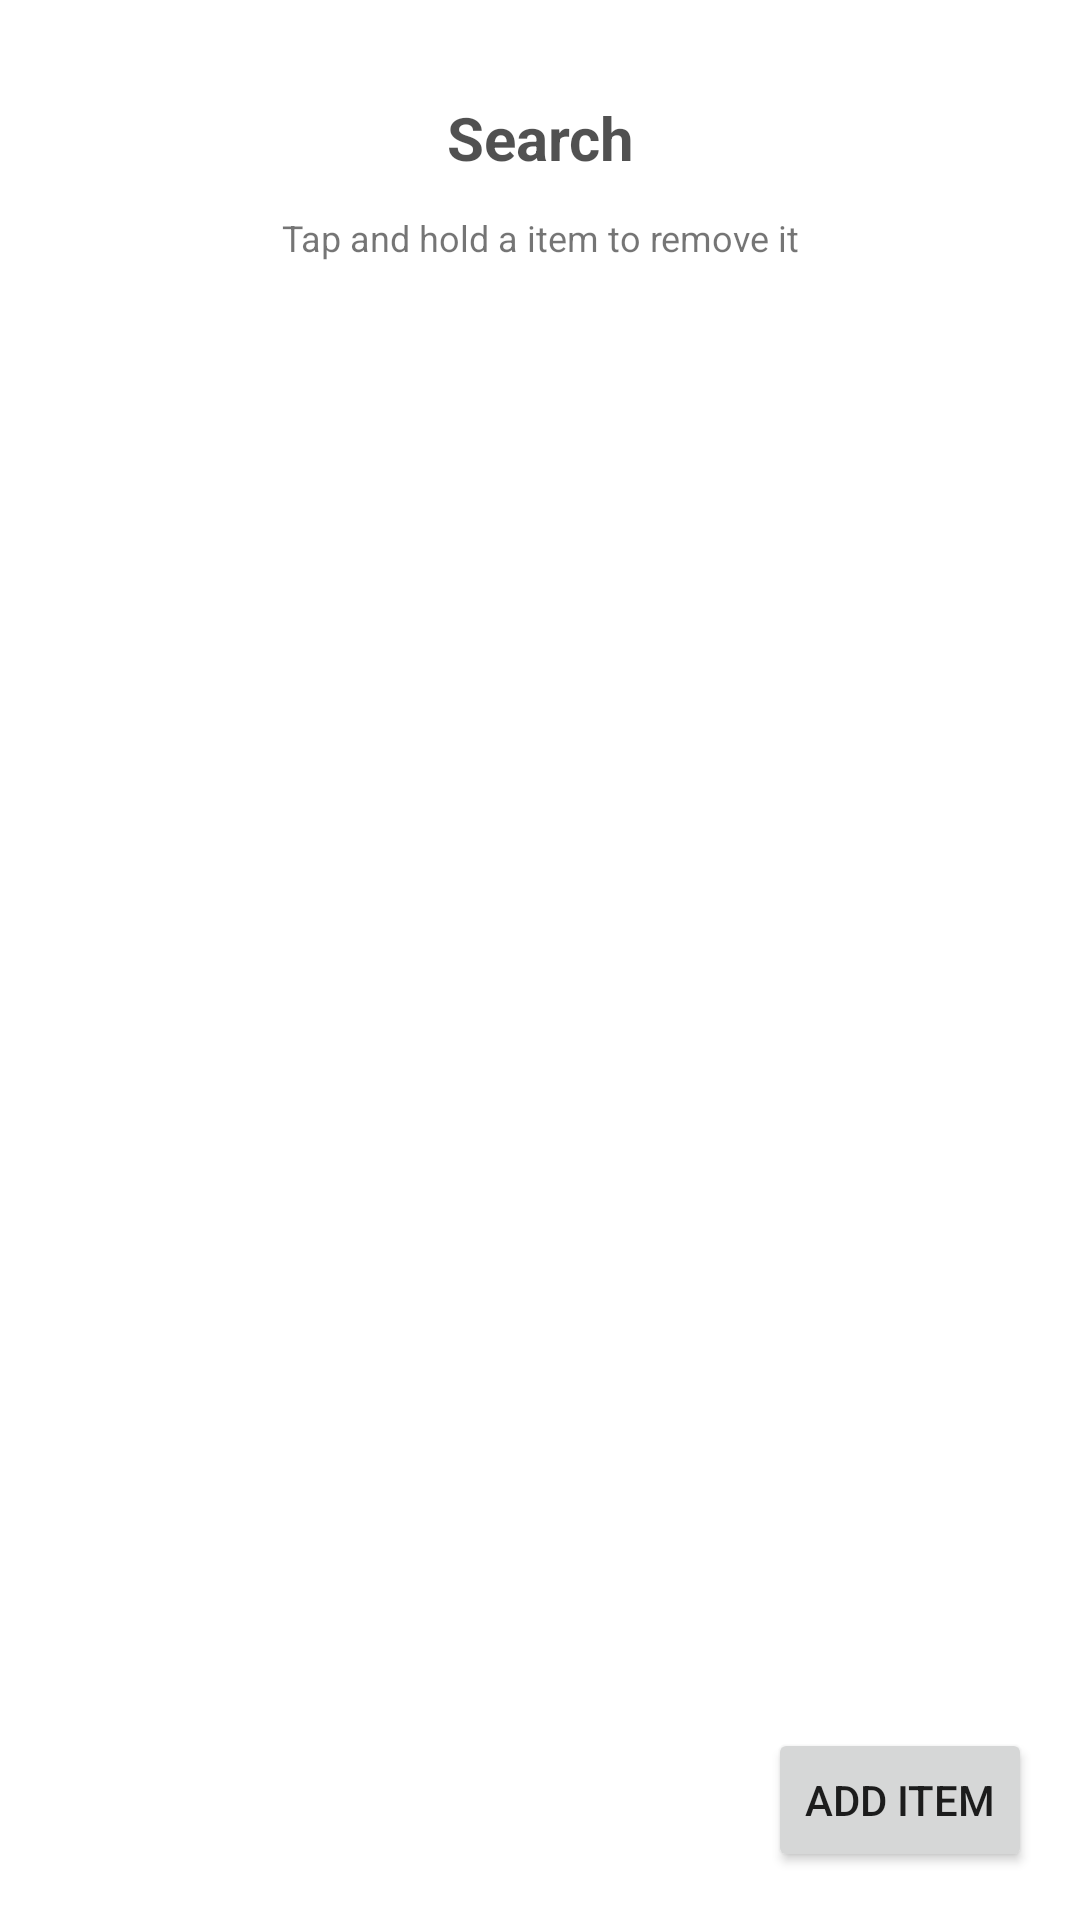

Write the Android layout XML for this screen, with the resource values it uses.
<!-- AndroidManifest.xml: application theme Theme.ObxKotlin -->
<!-- res/layout/activity_item_list.xml -->
<?xml version="1.0" encoding="utf-8"?>
<androidx.constraintlayout.widget.ConstraintLayout xmlns:android="http://schemas.android.com/apk/res/android"
    xmlns:app="http://schemas.android.com/apk/res-auto"
    xmlns:tools="http://schemas.android.com/tools"
    android:layout_width="match_parent"
    android:layout_height="match_parent"
    android:clipToPadding="false"
    android:paddingLeft="@dimen/activity_horizontal_margin"
    android:paddingTop="@dimen/activity_vertical_margin"
    android:paddingRight="@dimen/activity_horizontal_margin"
    android:paddingBottom="@dimen/activity_vertical_margin"
    tools:context=".example.ItemListActivity"
    tools:ignore="RtlHardcoded">

    <Button
        android:id="@+id/buttonAddItem"
        android:layout_width="wrap_content"
        android:layout_height="wrap_content"
        android:text="@string/action_add_item"
        app:layout_constraintBottom_toBottomOf="parent"
        app:layout_constraintRight_toRightOf="parent" />

    <TextView
        android:id="@+id/textViewItemInstructions"
        android:layout_width="0dp"
        android:layout_height="wrap_content"
        android:gravity="center_horizontal"
        android:text="@string/click_to_remove"
        android:textSize="12sp"
        app:layout_constraintEnd_toEndOf="parent"
        app:layout_constraintStart_toStartOf="parent"
        app:layout_constraintTop_toBottomOf="@+id/search_bar" />

    <ListView
        android:id="@+id/listViewItems"
        android:layout_width="0dp"
        android:layout_height="0dp"
        android:scrollbars="vertical"
        app:layout_constraintBottom_toTopOf="@+id/buttonAddItem"
        app:layout_constraintEnd_toEndOf="parent"
        app:layout_constraintStart_toStartOf="parent"
        app:layout_constraintTop_toBottomOf="@+id/textViewItemInstructions"
        app:layout_constraintVertical_bias="1.0">

    </ListView>

    <TextView
        android:id="@+id/search_bar"
        android:layout_width="0dp"
        android:layout_height="50dp"
        android:layout_marginTop="5dp"
        android:gravity="center_horizontal|center_vertical"
        android:text="Search"
        android:textColor="#AE000000"
        android:textSize="20sp"
        android:textStyle="bold"
        app:layout_constraintEnd_toEndOf="parent"
        app:layout_constraintStart_toStartOf="parent"
        app:layout_constraintTop_toTopOf="parent" />

</androidx.constraintlayout.widget.ConstraintLayout>
<!-- resources referenced by this layout -->
<resources>
  <dimen name="activity_horizontal_margin">16dp</dimen>
  <dimen name="activity_vertical_margin">16dp</dimen>
  <string name="action_add_item">Add item</string>
  <string name="click_to_remove">Tap and hold a item to remove it</string>
  <style name="Theme.ObxKotlin" parent="Theme.MaterialComponents.DayNight.DarkActionBar">
          
          <item name="colorPrimary">@color/obx_green</item>
          <item name="colorPrimaryVariant">@color/obx_green_dark</item>
          <item name="colorOnPrimary">@color/white</item>
          
          <item name="colorSecondary">@color/obx_pink</item>
          <item name="colorSecondaryVariant">@color/obx_pink_dark</item>
          <item name="colorOnSecondary">@color/black</item>
          
          <item name="android:statusBarColor" tools:targetApi="l">?attr/colorPrimaryVariant</item>
          
      </style>
  <color name="obx_green">#FF1FA8A7</color>
  <color name="obx_green_dark">#FF007878</color>
  <color name="white">#FFFFFFFF</color>
  <color name="obx_pink">#FFE61955</color>
  <color name="obx_pink_dark">#FFAD002D</color>
  <color name="black">#FF000000</color>
</resources>
